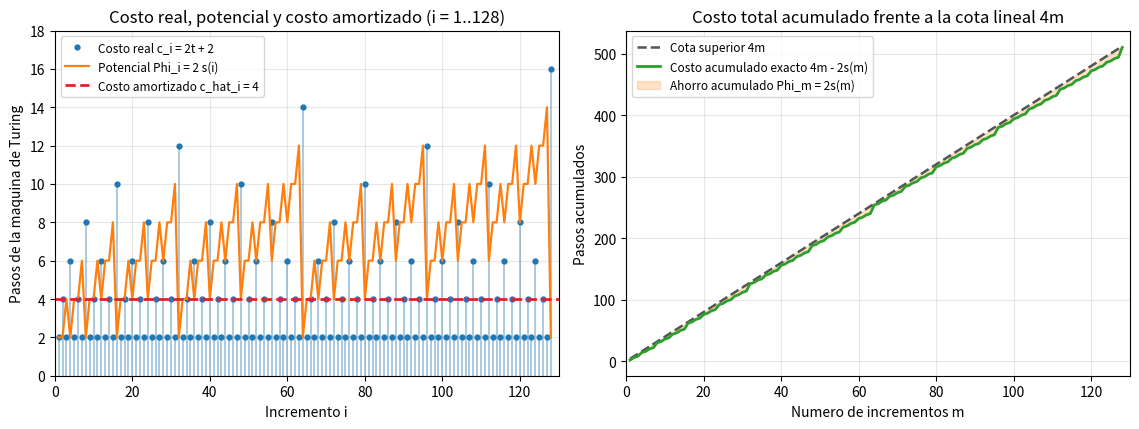

This figure's Python source: (Note: this script raises an exception after producing the figure.)
from pathlib import Path
import matplotlib.pyplot as plt

BLANCO = "_"

# Tabla de transiciones: (estado, simbolo_leido) -> (simbolo_escrito, desplazamiento, nuevo_estado)
TRANSICIONES = {
    ("acarreo", "1"): ("0", -1, "acarreo"),
    ("acarreo", "0"): ("1", +1, "volver"),
    ("acarreo", BLANCO): ("1", +1, "volver"),
    ("volver", "0"): ("0", +1, "volver"),
    ("volver", BLANCO): (BLANCO, -1, "fin"),
}


class MaquinaContador:
    def __init__(self):
        # La posicion 0 corresponde al bit menos significativo (LSB)
        self.cinta = {0: "0"}
        self.cabezal = 0

    def leer(self, pos):
        return self.cinta.get(pos, BLANCO)

    def incrementar(self):
        """Ejecuta un incremento completo desde el estado 'acarreo' hasta 'fin'."""
        estado = "acarreo"
        pasos = 0
        while estado != "fin":
            simbolo = self.leer(self.cabezal)
            escribir, mover, estado = TRANSICIONES[(estado, simbolo)]
            self.cinta[self.cabezal] = escribir
            self.cabezal += mover
            pasos += 1
        return pasos

    def cadena_binaria(self):
        min_pos = min(self.cinta.keys())
        bits = "".join(self.leer(i) for i in range(min_pos, 1))
        return bits.lstrip(BLANCO)

    def valor(self):
        return int(self.cadena_binaria(), 2)

    def cantidad_unos(self):
        return sum(1 for v in self.cinta.values() if v == "1")


def unos_al_final(v):
    t = 0
    while v & 1:
        v >>= 1
        t += 1
    return t


if __name__ == "__main__":
    # 1. Traza detallada de los primeros 8 incrementos (de 0 a 8)
    M_traza = MaquinaContador()
    phi_ant = 2 * M_traza.cantidad_unos()
    acum = 0
    print("=== Traza paso a paso de los incrementos i = 1..8 ===")
    print(f"{'i':>2} | {'De -> A':>9} | {'Cinta final':>11} | {'t':>2} | {'c_i':>4} | "
          f"{'Phi_i':>5} | {'dPhi':>5} | {'c_hat':>5} | {'Total':>5}")
    print("-" * 72)
    for i in range(1, 9):
        v_ant = M_traza.valor()
        t = unos_al_final(v_ant)
        c_i = M_traza.incrementar()
        phi_i = 2 * M_traza.cantidad_unos()
        dphi = phi_i - phi_ant
        c_hat = c_i + dphi
        acum += c_i
        print(f"{i:>2} | {f'{v_ant} -> {i}':>9} | {M_traza.cadena_binaria():>11} | {t:>2} | "
              f"{c_i:>4} | {phi_i:>5} | {dphi:>+5} | {c_hat:>5} | {acum:>5}")
        phi_ant = phi_i
    print()

    # 2. Verificacion exhaustiva hasta m = 2^14 - 1 = 16383
    M = MaquinaContador()
    total = 0
    peor_paso = 0
    phi = 0

    costos_128 = []
    phis_128 = []
    totales_128 = []

    limite = (1 << 14) - 1
    print("=== Resumen para distintos valores de m ===")
    print(f"{'m':>7} | {'Pasos totales':>14} | {'Cota 4m':>10} | {'Prom. c_i':>10} | {'Max c_i':>8}")
    print("-" * 60)

    for k in range(1, limite + 1):
        antes = M.valor()
        t = unos_al_final(antes)
        c = M.incrementar()

        assert M.cabezal == 0 and M.valor() == antes + 1
        assert c == 2 * t + 2

        nuevo_phi = 2 * M.cantidad_unos()
        assert c + (nuevo_phi - phi) == 4

        phi = nuevo_phi
        total += c
        peor_paso = max(peor_paso, c)
        assert total == 4 * k - 2 * bin(k).count("1")

        if k <= 128:
            costos_128.append(c)
            phis_128.append(phi)
            totales_128.append(total)

        if k in (8, 16, 64, 100, 1000, 1024, 10_000, limite):
            print(f"{k:>7} | {total:>14} | {4 * k:>10} | {total / k:>10.4f} | {peor_paso:>8}")

    print("\nVerificacion completada en 16 383 incrementos: costo amortizado = 4 y formula 4m - 2s(m) exactos.")

    # 3. Generacion de la grafica en 2 paneles para m = 1..128
    ms = list(range(1, 129))
    fig, (ax1, ax2) = plt.subplots(1, 2, figsize=(11.5, 4.4))

    # Panel 1: Costo real c_i, potencial Phi_i y costo amortizado c_hat = 4
    ax1.vlines(ms, 0, costos_128, color="#1f77b4", alpha=0.45, lw=1.2)
    ax1.plot(ms, costos_128, "o", color="#1f77b4", markersize=3.5, label="Costo real c_i = 2t + 2")
    ax1.plot(ms, phis_128, "-", color="#ff7f0e", lw=1.6, label="Potencial Phi_i = 2 s(i)")
    ax1.axhline(4, color="#d62728", linestyle="--", lw=2.0, label="Costo amortizado c_hat_i = 4")
    ax1.set_title("Costo real, potencial y costo amortizado (i = 1..128)")
    ax1.set_xlabel("Incremento i")
    ax1.set_ylabel("Pasos de la maquina de Turing")
    ax1.set_xlim(0, 130)
    ax1.set_ylim(0, 18)
    ax1.grid(True, alpha=0.3)
    ax1.legend(loc="upper left", fontsize=8.5)

    # Panel 2: Costo acumulado real vs cota superior 4m (y promedio acumulado en eje secundario)
    cota_4m = [4 * m for m in ms]
    ax2.plot(ms, cota_4m, "--", color="#555555", lw=1.8, label="Cota superior 4m")
    ax2.plot(ms, totales_128, "-", color="#2ca02c", lw=2.0, label="Costo acumulado exacto 4m - 2s(m)")
    ax2.fill_between(ms, totales_128, cota_4m, color="#ff7f0e", alpha=0.22,
                     label="Ahorro acumulado Phi_m = 2s(m)")
    ax2.set_title("Costo total acumulado frente a la cota lineal 4m")
    ax2.set_xlabel("Numero de incrementos m")
    ax2.set_ylabel("Pasos acumulados")
    ax2.set_xlim(0, 130)
    ax2.grid(True, alpha=0.3)
    ax2.legend(loc="upper left", fontsize=8.5)

    plt.tight_layout()
    salida_png = Path(__file__).with_name("ejercicio-04.png")
    plt.savefig(salida_png, dpi=150)
    print(f"Grafica guardada en {salida_png.name}")
